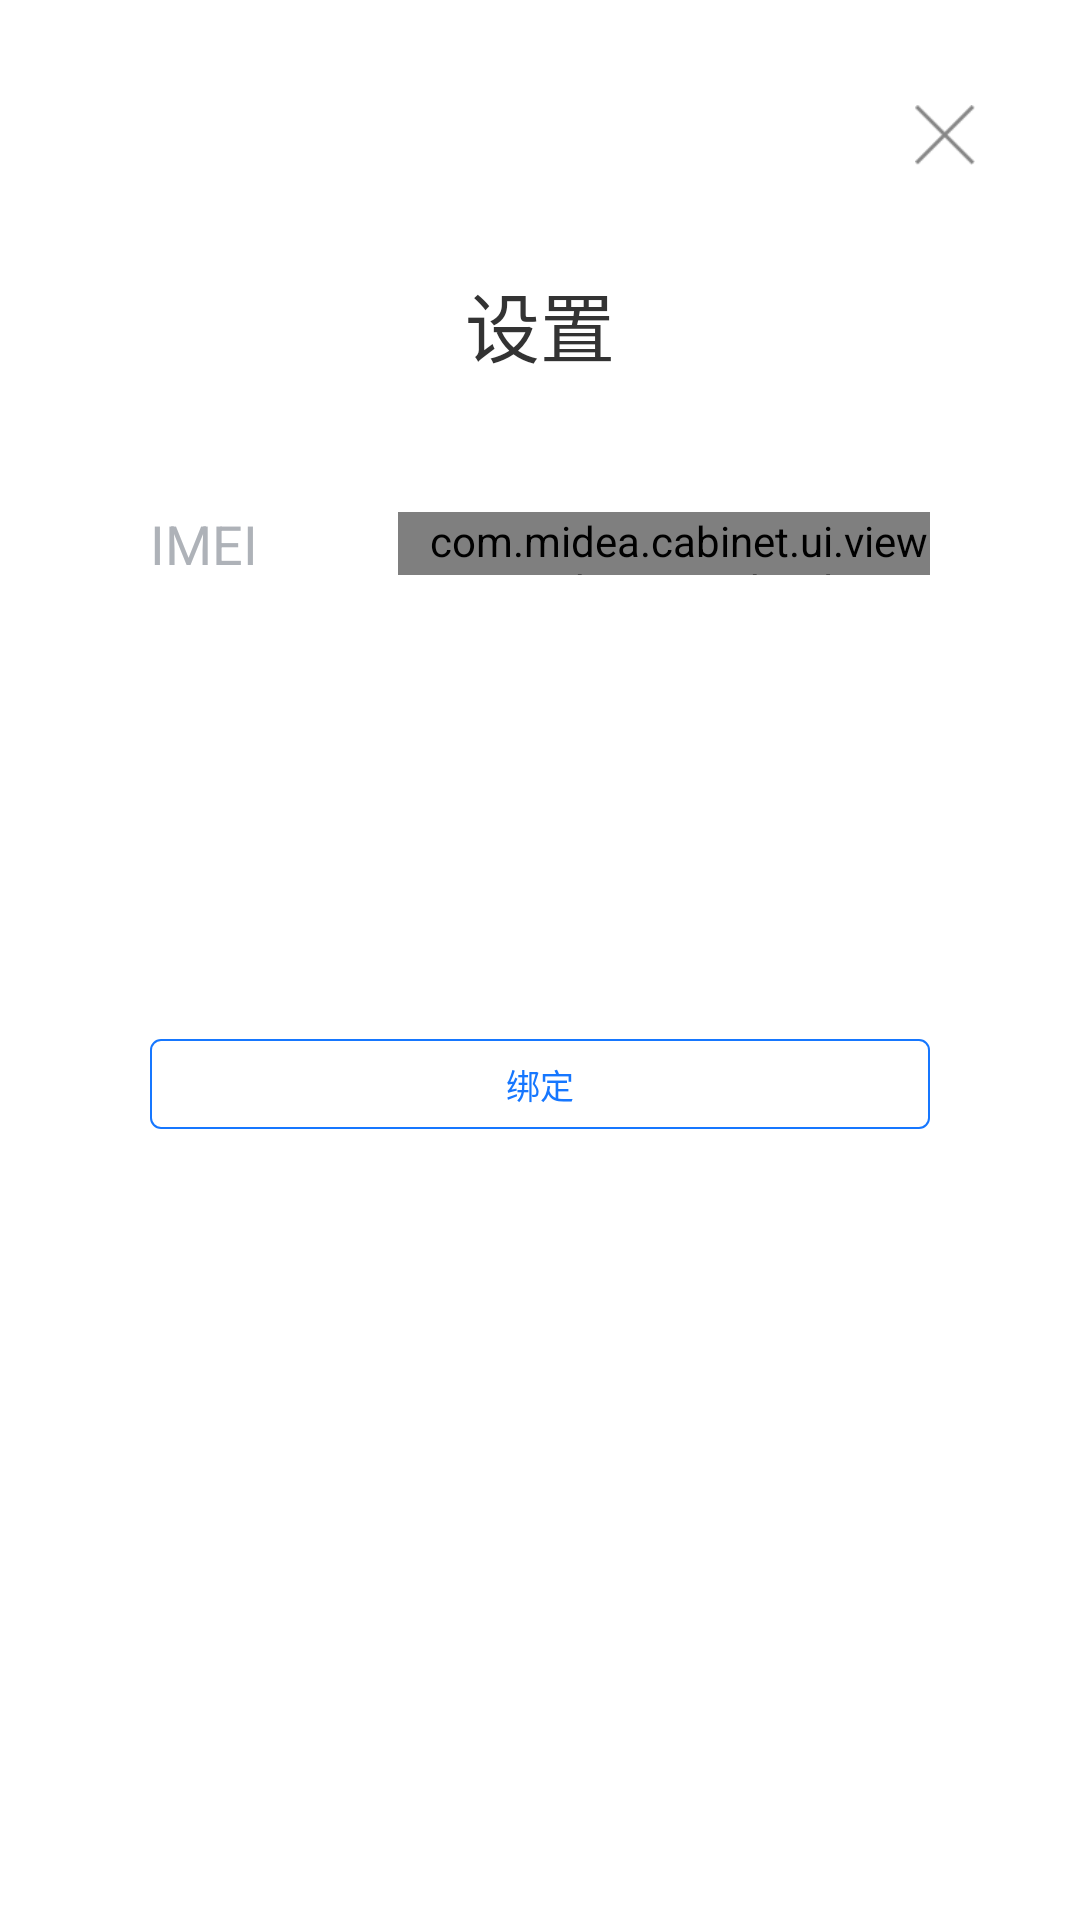

This screen was rendered from an Android layout file. Write that file and the resources it references.
<!-- AndroidManifest.xml: application theme AppTheme -->
<!-- res/layout/fragment_no_cabinet_bind_imei.xml -->
<?xml version="1.0" encoding="utf-8"?>
<LinearLayout xmlns:android="http://schemas.android.com/apk/res/android"
    android:layout_width="match_parent"
    android:layout_height="match_parent"
    android:background="@color/white"
    android:orientation="vertical">

    <ImageView
        android:id="@+id/iv_back"
        android:layout_width="50dp"
        android:layout_height="50dp"
        android:layout_gravity="right"
        android:layout_margin="20dp"
        android:padding="15dp"
        android:src="@mipmap/ic_back" />


    <TextView
        android:layout_width="wrap_content"
        android:layout_height="wrap_content"
        android:layout_gravity="center_horizontal"
        android:text="设置"
        android:textColor="#FF333333"
        android:textSize="25sp" />


    <LinearLayout
        android:layout_width="match_parent"
        android:layout_height="50dp"
        android:layout_marginTop="30dp"
        android:gravity="center_vertical"
        android:orientation="horizontal">


        <TextView
            android:layout_width="80dp"
            android:layout_height="wrap_content"
            android:layout_marginLeft="50dp"
            android:text="IMEI"
            android:textColor="#FFAEB2B8"
            android:textSize="18sp" />


        <com.midea.cabinet.ui.view.EditTextWithDel
            android:id="@+id/etImei"
            android:layout_width="match_parent"
            android:layout_height="@dimen/x63"
            android:layout_gravity="center"
            android:layout_marginLeft="@dimen/x8"
            android:layout_marginRight="50dp"
            android:background="@drawable/edit_under_line"
            android:gravity="center_vertical"
            android:hint=""
            android:paddingLeft="@dimen/x30"
            android:singleLine="true"
            android:textColor="#333333"
            android:textCursorDrawable="@drawable/my_cursor"
            android:text="869012040981230"
            android:textSize="@dimen/x36" />


    </LinearLayout>


    <TextView
        android:id="@+id/tv_bind"
        android:layout_width="match_parent"
        android:layout_height="@dimen/x90"
        android:layout_marginLeft="50dp"
        android:layout_marginTop="140dp"
        android:layout_marginRight="50dp"
        android:background="@drawable/bg_blue_stroke_with_white_fill_10"
        android:gravity="center"
        android:text="绑定"
        android:textColor="#1677FF"
        android:textSize="@dimen/x34" />
</LinearLayout>
<!-- resources referenced by this layout -->
<resources>
  <dimen name="x30">30px</dimen>
  <dimen name="x34">34px</dimen>
  <dimen name="x36">36px</dimen>
  <dimen name="x63">63px</dimen>
  <dimen name="x8">8px</dimen>
  <dimen name="x90">90px</dimen>
  <!-- drawable bg_blue_stroke_with_white_fill_10 (drawable) -->
  <?xml version="1.0" encoding="utf-8"?>
  <shape xmlns:android="http://schemas.android.com/apk/res/android">
      
      <solid android:color="#FFFFFF" />
      
      <stroke
          android:width="@dimen/x2"
          android:color="#1677FF" />
  
  
      
      <corners
          android:bottomLeftRadius="@dimen/x10"
          android:bottomRightRadius="@dimen/x10"
          android:topLeftRadius="@dimen/x10"
          android:topRightRadius="@dimen/x10" />
  </shape>
  <!-- drawable edit_under_line (drawable) -->
  <?xml version="1.0" encoding="utf-8"?>
  <layer-list xmlns:android="http://schemas.android.com/apk/res/android">
  
      <item>
          <shape android:shape="rectangle">
              <gradient
                  android:endColor="#DFE3E6"
                  android:startColor="#DFE3E6" />
          </shape>
      </item>
      <item android:bottom="@dimen/x2">
          <shape android:shape="rectangle">
              <gradient
                  android:endColor="@color/white"
                  android:startColor="@color/white" />
          </shape>
      </item>
  
  </layer-list>
  <!-- drawable my_cursor (drawable) -->
  <?xml version="1.0" encoding="utf-8"?>
  <shape xmlns:android="http://schemas.android.com/apk/res/android"
      android:shape="rectangle">
      <size
          android:width="@dimen/x4"
          android:height="@dimen/x58" />
      <solid android:color="#07C160" />
  </shape>
  <!-- mipmap ic_back: png bitmap (mipmap-mdpi, 1234 bytes) -->
  <style name="AppTheme" parent="Theme.AppCompat.Light.NoActionBar">
          
          <item name="colorPrimary">@color/colorPrimary</item>
          <item name="colorPrimaryDark">@color/colorPrimaryDark</item>
          <item name="colorAccent">@color/colorAccent</item>
          <item name="windowNoTitle">true</item>
          <item name="windowActionBar">false</item>
          <item name="android:windowFullscreen">true</item>
          <item name="android:windowContentOverlay">@null</item>
      </style>
  <dimen name="x2">2px</dimen>
  <dimen name="x10">10px</dimen>
  <dimen name="x4">4px</dimen>
  <dimen name="x58">58px</dimen>
  <!-- not gathered from this repository: default colours our renderer supplied (Android Studio template values) -->
  <color name="white">#FFFFFFFF</color>
  <color name="colorPrimary">#FF6200EE</color>
  <color name="colorPrimaryDark">#FF3700B3</color>
  <color name="colorAccent">#FF03DAC5</color>
</resources>
